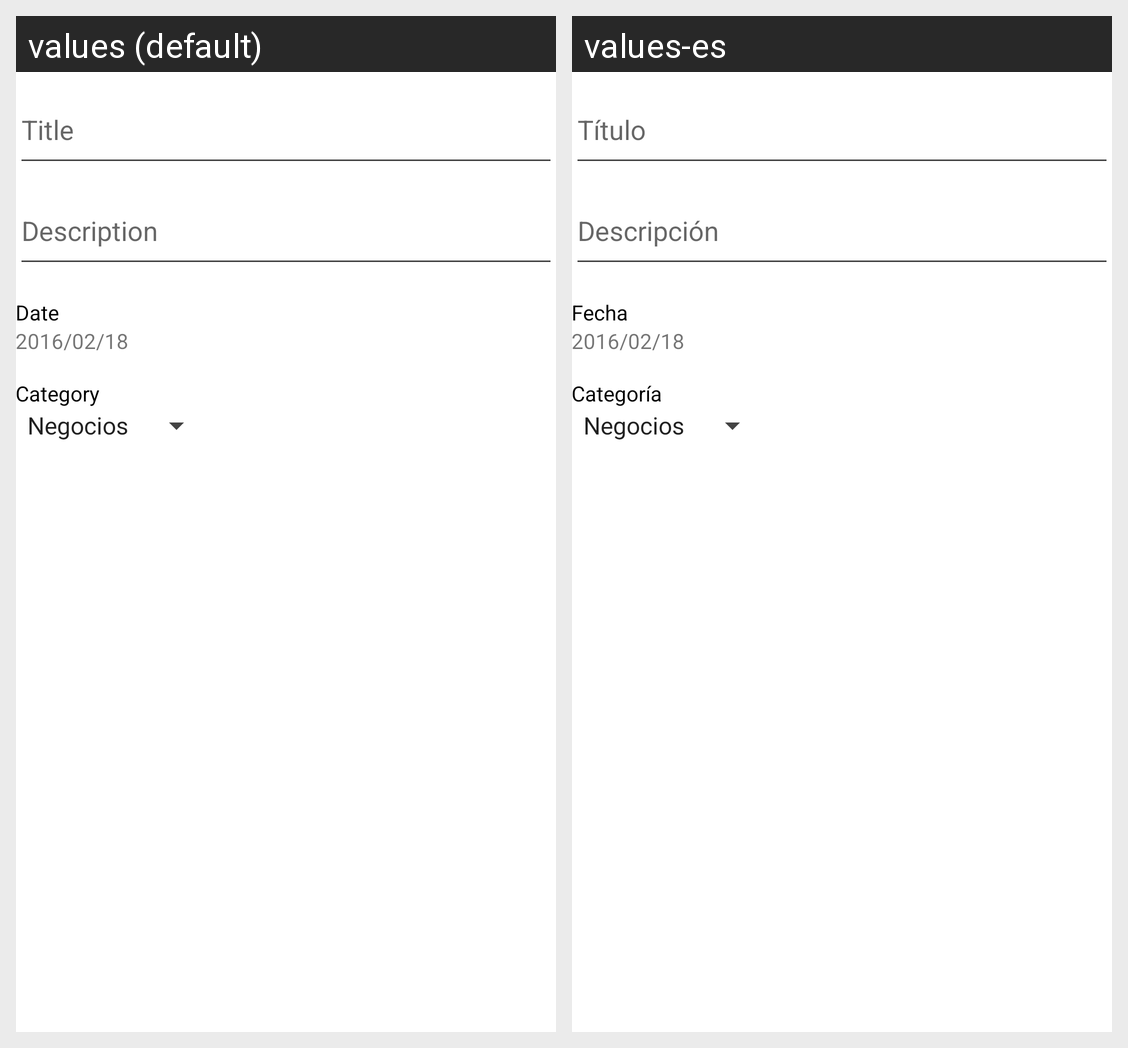

Locale-by-locale string values for the Android screen shown in this grid:
Android screen res/layout/formulario.xml rendered under 2 locales, left to right: values (default), values-es. Device: Nexus 5 (rendered at 1080×1920; each locale shown at half size, 540×960, under a caption strip naming it); theme AppTheme.
Strings drawn on this screen, with the default value and each locale's value (text and hints the layout hard-codes, and strings that could not be matched under every locale, appear in the picture but are not listed):

viaje_fecha
  values: Date
  values-es: Fecha

viaje_categoria
  values: Category
  values-es: Categoría
